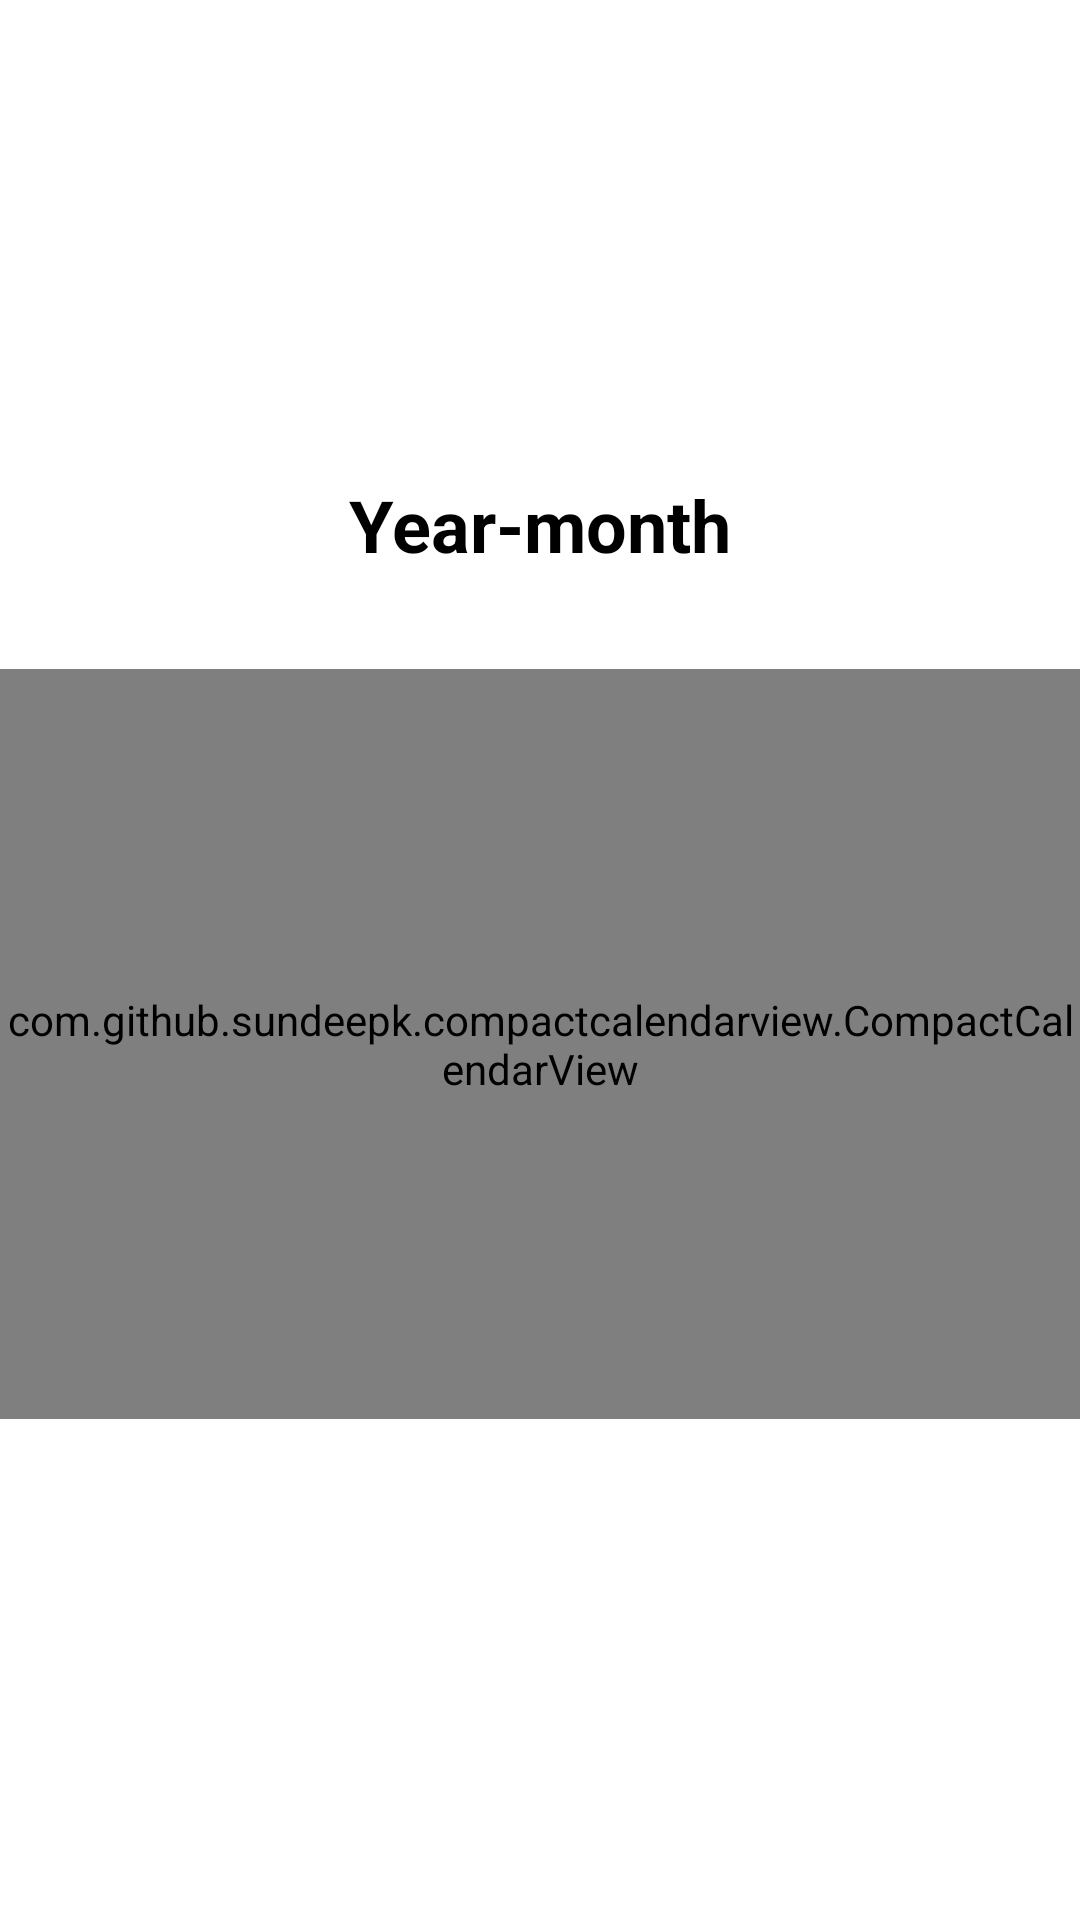

Write the Android layout XML for this screen, with the resource values it uses.
<!-- AndroidManifest.xml: application theme Theme.FarmManagement -->
<!-- res/layout/fragment_calendar.xml -->
<?xml version="1.0" encoding="utf-8"?>
<androidx.constraintlayout.widget.ConstraintLayout xmlns:android="http://schemas.android.com/apk/res/android"
    xmlns:app="http://schemas.android.com/apk/res-auto"
    xmlns:tools="http://schemas.android.com/tools"
    android:layout_width="match_parent"
    android:layout_height="match_parent"
    android:paddingTop="?attr/actionBarSize"
    tools:context=".CalendarFragment">

    <TextView
        android:id="@+id/txtYearMonth"
        android:layout_width="wrap_content"
        android:layout_height="wrap_content"
        android:layout_marginBottom="32dp"
        android:text="Year-month"
        android:textColor="@color/black"
        android:textSize="24sp"
        android:textStyle="bold"
        app:layout_constraintBottom_toTopOf="@+id/compactCalendarView"
        app:layout_constraintEnd_toEndOf="parent"
        app:layout_constraintStart_toStartOf="parent" />

    <com.github.sundeepk.compactcalendarview.CompactCalendarView
        android:id="@+id/compactCalendarView"
        android:layout_width="fill_parent"
        android:layout_height="250dp"
        app:compactCalendarBackgroundColor="#ffe95451"
        app:compactCalendarCurrentDayBackgroundColor="#B71C1C"
        app:compactCalendarCurrentSelectedDayBackgroundColor="#E57373"
        app:compactCalendarMultiEventIndicatorColor="#fff"
        app:compactCalendarTargetHeight="250dp"
        app:compactCalendarTextColor="#fff"
        app:compactCalendarTextSize="12sp"
        app:layout_constraintBottom_toBottomOf="parent"
        app:layout_constraintEnd_toEndOf="parent"
        app:layout_constraintStart_toStartOf="parent"
        app:layout_constraintTop_toTopOf="parent" />

    <ListView
        android:id="@+id/listViewEvents"
        android:layout_width="match_parent"
        android:layout_height="wrap_content"
        android:dividerHeight="1dp"
        android:visibility="gone"
        app:layout_constraintBottom_toBottomOf="parent" />

</androidx.constraintlayout.widget.ConstraintLayout>
<!-- resources referenced by this layout -->
<resources>
  <color name="black">#FF000000</color>
  <style name="Theme.FarmManagement" parent="Theme.MaterialComponents.DayNight.NoActionBar">
          
          <item name="colorPrimary">@color/purple_500</item>
          <item name="colorPrimaryVariant">@color/purple_700</item>
          <item name="colorOnPrimary">@color/white</item>
          
          <item name="colorSecondary">@color/teal_200</item>
          <item name="colorSecondaryVariant">@color/teal_700</item>
          <item name="colorOnSecondary">@color/black</item>
          
          <item name="android:statusBarColor" tools:targetApi="l">?attr/colorPrimaryVariant</item>
          
      </style>
  <color name="purple_500">#FF6200EE</color>
  <color name="purple_700">#FF3700B3</color>
  <color name="white">#FFFFFFFF</color>
  <color name="teal_200">#FF03DAC5</color>
  <color name="teal_700">#FF018786</color>
</resources>
